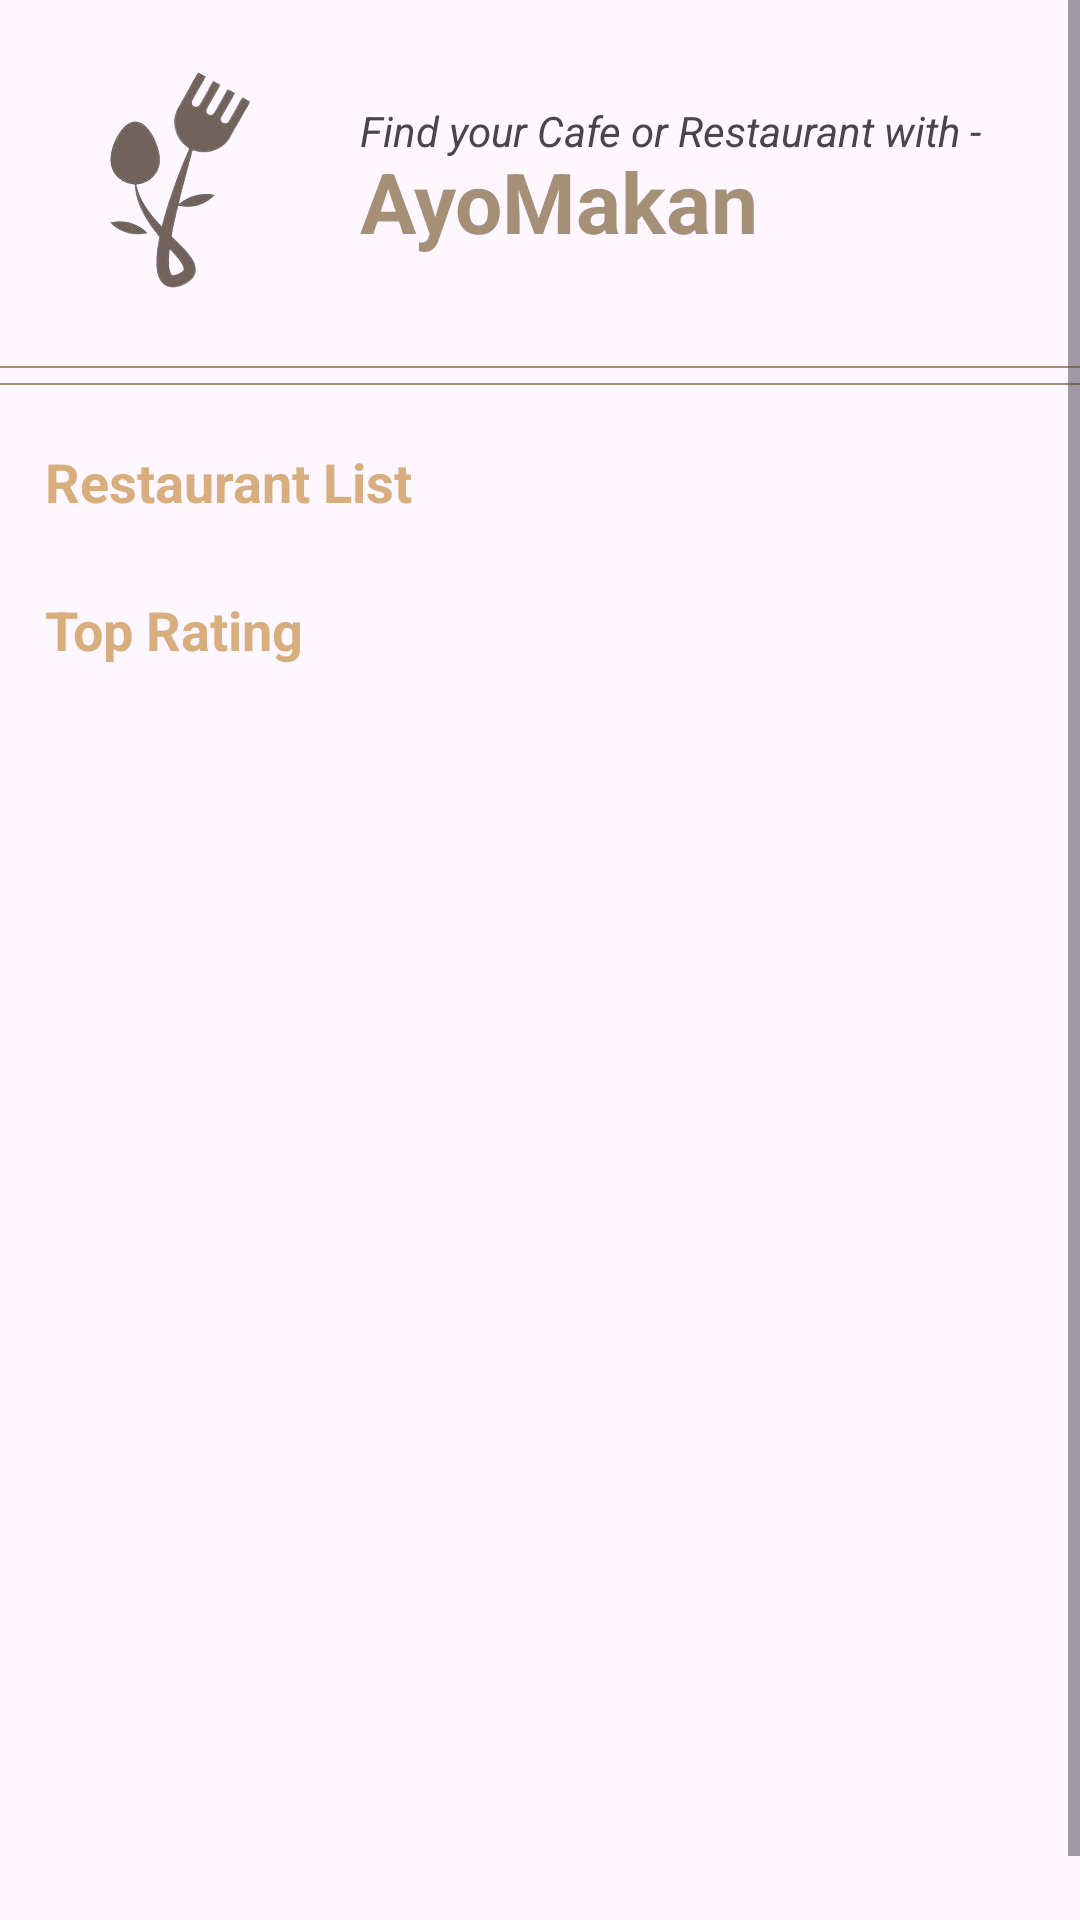

Android layout source for this screen:
<!-- AndroidManifest.xml: application theme Theme.AyoMakan -->
<!-- res/layout/fragment_home.xml -->
<?xml version="1.0" encoding="utf-8"?>
<FrameLayout xmlns:android="http://schemas.android.com/apk/res/android"
    xmlns:tools="http://schemas.android.com/tools"
    android:layout_width="match_parent"
    android:layout_height="match_parent"
    tools:context=".fragment.HomeFragment">

    <TextView
        android:id="@+id/error"
        android:layout_width="wrap_content"
        android:layout_height="wrap_content"
        android:layout_gravity="center"
        android:gravity="center"
        android:textStyle="bold"
        android:visibility="gone"
        android:text="Please check your internet connection"/>

    <ScrollView
        android:layout_width="match_parent"
        android:layout_height="match_parent">

        <LinearLayout
            android:layout_width="match_parent"
            android:layout_height="wrap_content"
            android:orientation="vertical">
            <LinearLayout
                android:layout_width="match_parent"
                android:layout_height="wrap_content"
                android:orientation="horizontal">

                <ImageView
                    android:layout_width="120dp"
                    android:layout_height="120dp"
                    android:src="@drawable/ayomakan"/>

                <RelativeLayout
                    android:layout_width="match_parent"
                    android:layout_height="wrap_content"
                    android:layout_gravity="center">

                    <TextView
                        android:id="@+id/textView1"
                        android:layout_width="250dp"
                        android:layout_height="wrap_content"
                        android:text="Find your Cafe or Restaurant with -"
                        android:textStyle="italic"
                        android:textSize="14sp"/>

                    <TextView
                        android:id="@+id/textView2"
                        android:layout_width="250dp"
                        android:layout_height="wrap_content"
                        android:layout_below="@id/textView1"
                        android:layout_marginTop="-5dp"
                        android:text="AyoMakan"
                        android:textColor="#A59077"
                        android:textSize="28sp"
                        android:textStyle="bold"/>
                </RelativeLayout>
            </LinearLayout>

            <View
                android:layout_width="match_parent"
                android:layout_height="0.5dp"
                android:background="#A59077"
                android:layout_marginTop="2dp"/>
            <View
                android:layout_width="match_parent"
                android:layout_height="0.5dp"
                android:background="#A59077"
                android:layout_marginTop="5dp"/>

            <RelativeLayout
                android:layout_width="match_parent"
                android:layout_height="wrap_content">

                <TextView
                    android:id="@+id/textViewlist"
                    android:layout_width="wrap_content"
                    android:layout_height="wrap_content"
                    android:layout_marginTop="20dp"
                    android:layout_marginLeft="15dp"
                    android:text="Restaurant List"
                    android:textColor="#D8AE7E"
                    android:textSize="18sp"
                    android:textStyle="bold"/>

                <LinearLayout
                    android:id="@+id/lv_resto"
                    android:layout_width="match_parent"
                    android:layout_height="wrap_content"
                    android:orientation="vertical"
                    android:layout_below="@id/textViewlist"
                    android:layout_marginTop="5dp">

                    <androidx.recyclerview.widget.RecyclerView
                        android:id="@+id/rv_resto"
                        android:layout_width="match_parent"
                        android:layout_height="wrap_content" />

                    <ProgressBar
                        android:id="@+id/progressBar"
                        android:layout_width="wrap_content"
                        android:layout_height="wrap_content"
                        android:layout_gravity="center_horizontal"
                        android:layout_marginTop="120dp"
                        android:visibility="gone" />
                </LinearLayout>

                <TextView
                    android:id="@+id/textViewrating"
                    android:layout_width="wrap_content"
                    android:layout_height="wrap_content"
                    android:layout_marginLeft="15dp"
                    android:text="Top Rating"
                    android:textColor="#D8AE7E"
                    android:textSize="18sp"
                    android:textStyle="bold"
                    android:layout_below="@id/lv_resto"
                    android:layout_marginTop="20dp"/>

                <LinearLayout
                    android:layout_width="match_parent"
                    android:layout_height="435dp"
                    android:orientation="vertical"
                    android:layout_below="@id/textViewrating"
                    android:layout_marginTop="5dp">

                    <androidx.recyclerview.widget.RecyclerView
                        android:id="@+id/rv_resto2"
                        android:layout_width="match_parent"
                        android:layout_height="wrap_content" />

                    <ProgressBar
                        android:id="@+id/progressBar2"
                        android:layout_width="wrap_content"
                        android:layout_height="wrap_content"
                        android:layout_gravity="center"
                        android:layout_marginTop="130dp"
                        android:visibility="gone" />
                </LinearLayout>
            </RelativeLayout>
        </LinearLayout>
    </ScrollView>
</FrameLayout>
<!-- resources referenced by this layout -->
<resources>
  <!-- drawable ayomakan: png bitmap (drawable, 31215 bytes) -->
  <style name="Theme.AyoMakan" parent="Base.Theme.AyoMakan" />
  <style name="Base.Theme.AyoMakan" parent="Theme.Material3.DayNight.NoActionBar">
          
          
      </style>
</resources>
